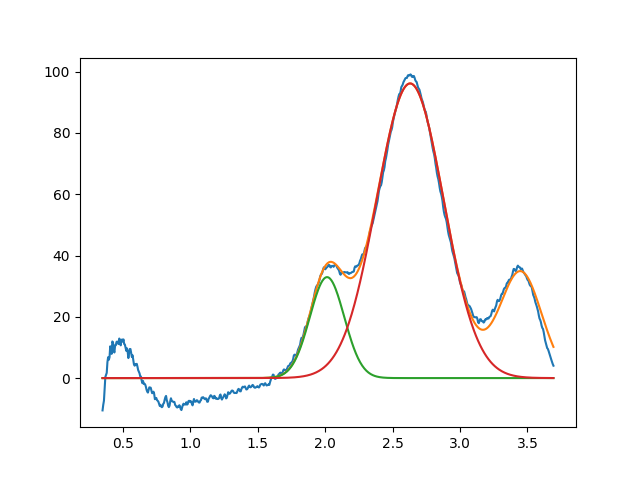

The file beside this chart, header and first rows:
2.014286064739934545e+00, 3.294041046942213313e+01, 2.999999999994067412e-01, 9.999999999970031750e-01
2.629993835629283794e+00, 9.615157308245356660e+01, 5.836416560734860592e-01, 9.999999999950744956e-01
3.450000000000000622e+00, 3.450975195731486167e+01, 3.656949359194433535e-01, 9.999999999983194554e-01
